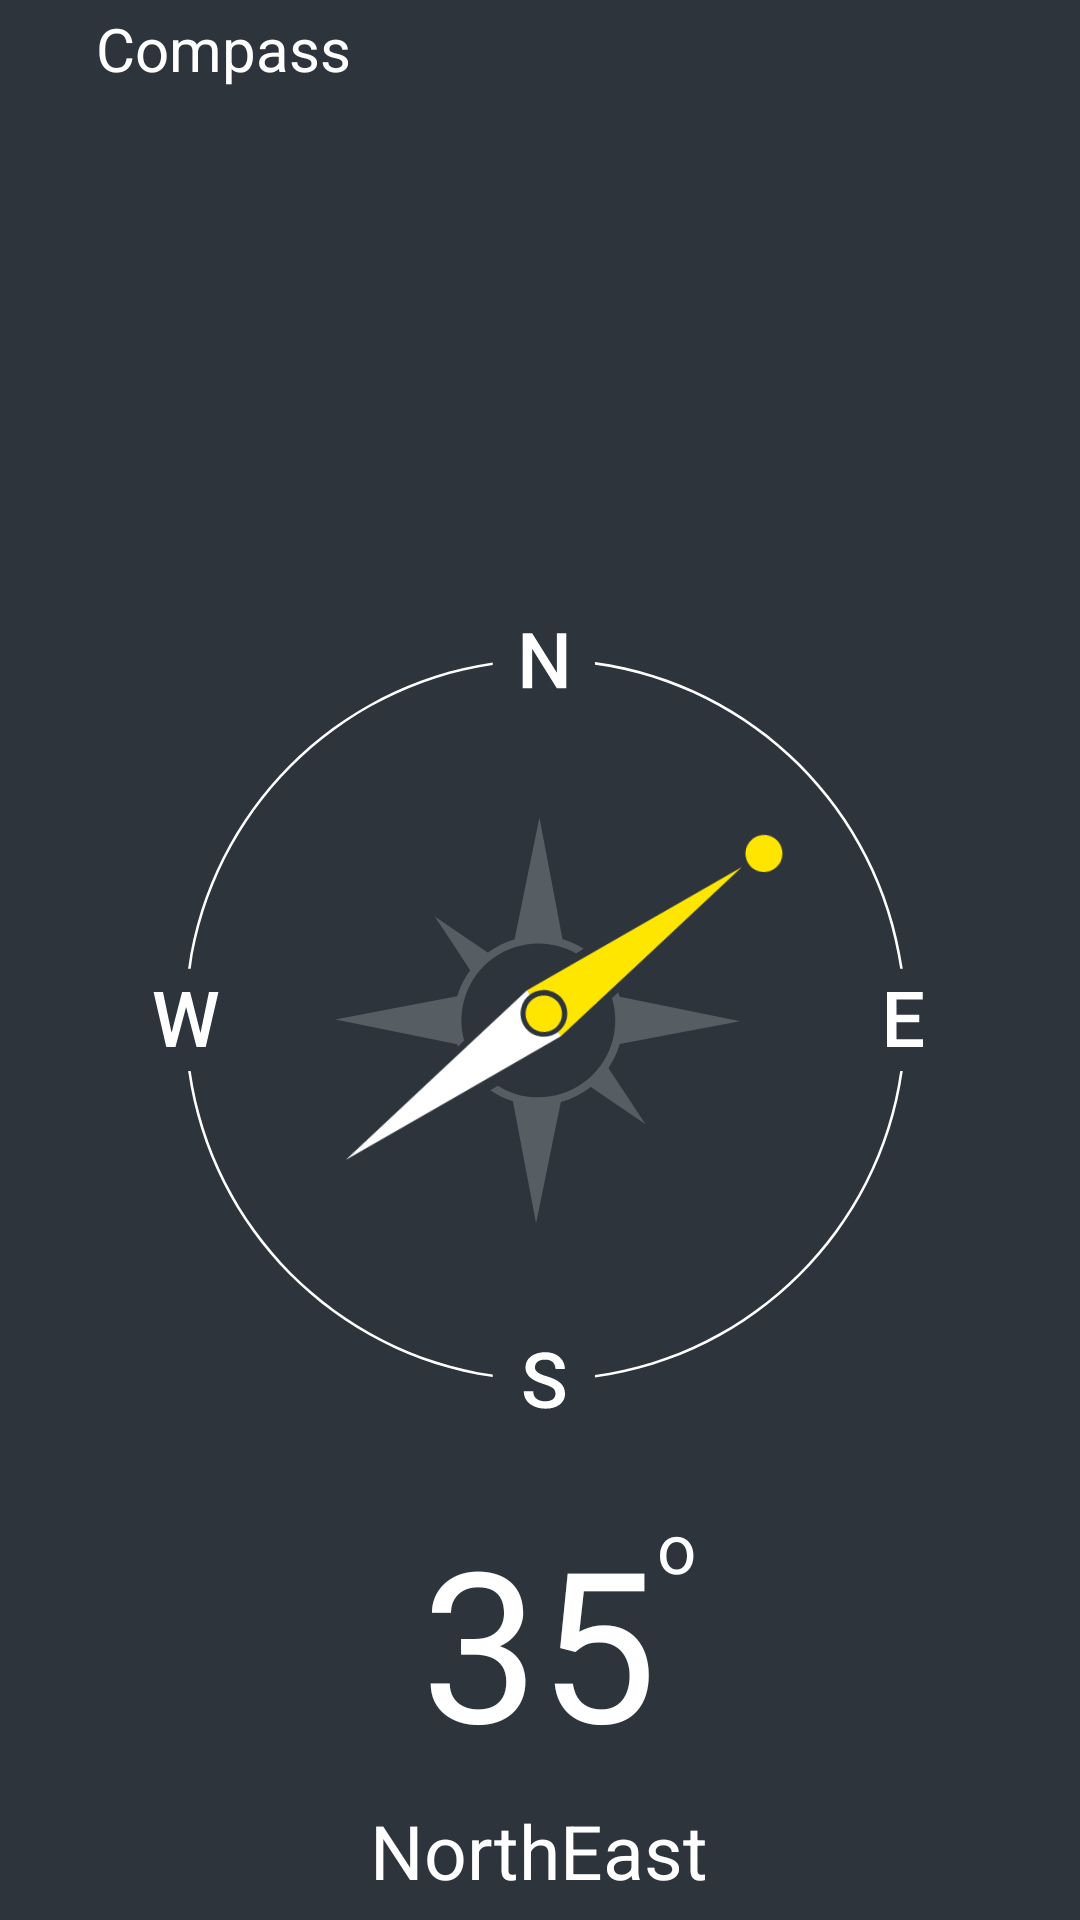

Produce the Android XML layout that renders to this screen, including the resource entries it uses.
<!-- AndroidManifest.xml: application theme Theme.FlashLight -->
<!-- res/layout/fragment_compass.xml -->
<?xml version="1.0" encoding="utf-8"?>
<androidx.constraintlayout.widget.ConstraintLayout xmlns:android="http://schemas.android.com/apk/res/android"
    xmlns:app="http://schemas.android.com/apk/res-auto"
    xmlns:tools="http://schemas.android.com/tools"
    android:layout_width="match_parent"
    android:layout_height="match_parent"
    android:background="@color/home_frag_bg"
    tools:context=".ui.fragments.CompassFrag">


    <ImageView
        android:id="@+id/main_compass"
        android:layout_width="270dp"
        android:layout_height="270dp"
        android:contentDescription="@null"
        android:src="@drawable/ic_main_compass"
        app:layout_constraintBottom_toBottomOf="parent"
        app:layout_constraintEnd_toEndOf="parent"
        app:layout_constraintHorizontal_bias="0.496"
        app:layout_constraintStart_toStartOf="parent"
        app:layout_constraintTop_toTopOf="parent"
        app:layout_constraintVertical_bias="0.555" />

    <ImageView
        android:id="@+id/sub_hand"
        android:layout_width="170dp"
        android:layout_height="170dp"
        android:src="@drawable/ic_compass_sub_hand"
        app:layout_constraintBottom_toBottomOf="@+id/main_compass"
        app:layout_constraintEnd_toEndOf="@+id/main_compass"
        app:layout_constraintStart_toStartOf="@+id/main_compass"
        app:layout_constraintTop_toTopOf="@+id/main_compass"
        android:contentDescription="@null" />

    <ImageView
        android:id="@+id/main_hand"
        android:layout_width="156dp"
        android:layout_height="152dp"
        android:contentDescription="@null"
        android:rotation="6"
        android:src="@drawable/ic_compass_hand"
        app:layout_constraintBottom_toBottomOf="@+id/main_compass"
        app:layout_constraintEnd_toEndOf="@+id/main_compass"
        app:layout_constraintHorizontal_bias="0.58"
        app:layout_constraintStart_toStartOf="@+id/main_compass"
        app:layout_constraintTop_toTopOf="@+id/main_compass"
        app:layout_constraintVertical_bias="0.441" />

    <TextView
        android:id="@+id/textView"
        android:layout_width="wrap_content"
        android:layout_height="wrap_content"
        android:layout_marginTop="25dp"
        android:textColor="@color/white"
        android:textSize="70sp"
        android:text="@string/degree"
        app:layout_constraintEnd_toEndOf="@+id/main_compass"
        app:layout_constraintStart_toStartOf="@+id/main_compass"
        app:layout_constraintTop_toBottomOf="@+id/main_compass" />

    <TextView
        android:id="@+id/direction_name"
        android:layout_width="wrap_content"
        android:layout_height="wrap_content"
        android:textColor="@color/white"
        android:textSize="25sp"
        android:text="@string/direction_names"
        app:layout_constraintBottom_toBottomOf="parent"
        app:layout_constraintEnd_toEndOf="@+id/textView"
        app:layout_constraintStart_toStartOf="@+id/textView"
        app:layout_constraintTop_toBottomOf="@+id/textView" />

    <TextView
        android:id="@+id/o_sign"
        android:layout_width="wrap_content"
        android:layout_height="wrap_content"
        android:textSize="23sp"
        android:text="@string/sign"
        android:textColor="@color/white"
        app:layout_constraintBottom_toBottomOf="@+id/textView"
        app:layout_constraintStart_toEndOf="@+id/textView"
        app:layout_constraintTop_toTopOf="@+id/textView"
        app:layout_constraintVertical_bias="0.0" />

    <ImageView
        android:id="@+id/img_back"
        android:layout_width="wrap_content"
        android:layout_height="wrap_content"
        android:layout_marginTop="16dp"
        android:layout_marginStart="16dp"
        android:src="@drawable/ic_back_arrow"
        app:layout_constraintStart_toStartOf="parent"
        app:layout_constraintTop_toTopOf="parent" />

    <TextView
        android:id="@+id/txt"
        android:layout_width="wrap_content"
        android:layout_height="wrap_content"
        android:text="@string/txt_compass"
        android:textColor="@color/white"
        android:layout_marginStart="16dp"
        android:textSize="20sp"
        app:layout_constraintBottom_toBottomOf="@+id/img_back"
        app:layout_constraintStart_toEndOf="@+id/img_back"
        app:layout_constraintTop_toTopOf="@+id/img_back" />


</androidx.constraintlayout.widget.ConstraintLayout>
<!-- resources referenced by this layout -->
<resources>
  <color name="home_frag_bg">#2D343C</color>
  <color name="white">#FFFFFFFF</color>
  <!-- drawable ic_compass_hand (drawable) -->
  <vector xmlns:android="http://schemas.android.com/apk/res/android"
      android:width="165dp"
      android:height="185dp"
      android:viewportWidth="165"
      android:viewportHeight="185">
    <path
        android:pathData="M107.05,60.88L147.77,31.48L114.87,69.43L81.99,107.35L82.01,107.37L80.6,105.83C82.2,104.37 83.3,102.36 83.6,100.04C84.27,94.83 80.59,90.07 75.38,89.41C72.5,89.04 69.74,90.01 67.75,91.83L66.35,90.3L66.33,90.28L107.05,60.88Z"
        android:fillColor="#FFE600"
        android:fillType="evenOdd"/>
    <path
        android:pathData="M67.76,91.83L66.33,90.28L33.35,128.35L0.45,166.29L41.17,136.9L82.02,107.35L80.61,105.82C78.62,107.65 75.86,108.62 72.97,108.25C67.77,107.59 64.09,102.83 64.76,97.63C65.05,95.31 66.16,93.29 67.76,91.83Z"
        android:fillColor="#ffffff"
        android:fillType="evenOdd"/>
    <path
        android:pathData="M81.47,99.93C80.95,103.99 77.24,106.85 73.18,106.33C69.13,105.82 66.26,102.11 66.78,98.05C67.3,94 71.01,91.13 75.06,91.65C79.12,92.17 81.98,95.88 81.47,99.93Z"
        android:fillColor="#FFE500"/>
    <path
        android:pathData="M156.16,24.99m-7.44,-0.95a7.5,7.5 52.02,1 1,14.88 1.9a7.5,7.5 52.02,1 1,-14.88 -1.9"
        android:fillColor="#FFE500"/>
  </vector>
  <string name="degree">35</string>
  <string name="direction_names">NorthEast</string>
  <string name="sign">o</string>
  <string name="txt_compass">Compass</string>
  <style name="Theme.FlashLight" parent="Theme.MaterialComponents.DayNight.NoActionBar">
          
          <item name="colorPrimary">@color/purple_500</item>
          <item name="colorPrimaryVariant">@color/purple_700</item>
          <item name="colorOnPrimary">@color/white</item>
          
          <item name="colorSecondary">@color/teal_200</item>
          <item name="colorSecondaryVariant">@color/teal_700</item>
          <item name="colorOnSecondary">@color/home_frag_bg</item>
          
          <item name="android:statusBarColor">@color/home_frag_bg</item>
          
          <item name="bottomSheetDialogTheme">@style/AppBottomSheetDialogTheme</item>
      </style>
  <color name="purple_500">#FF6200EE</color>
  <color name="purple_700">#FF3700B3</color>
  <color name="teal_200">#FF03DAC5</color>
  <color name="teal_700">#FF018786</color>
  <style name="AppBottomSheetDialogTheme" parent="Theme.Design.Light.BottomSheetDialog">
          <item name="bottomSheetStyle">@style/AppModalStyle</item>
      </style>
  <style name="AppModalStyle" parent="Widget.Design.BottomSheet.Modal">
          <item name="android:background">@drawable/rounded_dialog</item>
      </style>
  <!-- drawable rounded_dialog (drawable) -->
  <?xml version="1.0" encoding="utf-8"?>
  <shape xmlns:android="http://schemas.android.com/apk/res/android"
      android:shape="rectangle">
      <solid android:color="@color/home_frag_bg"/>
      <corners android:topLeftRadius="18dp"
          android:topRightRadius="18dp"/>
  
  </shape>
</resources>
